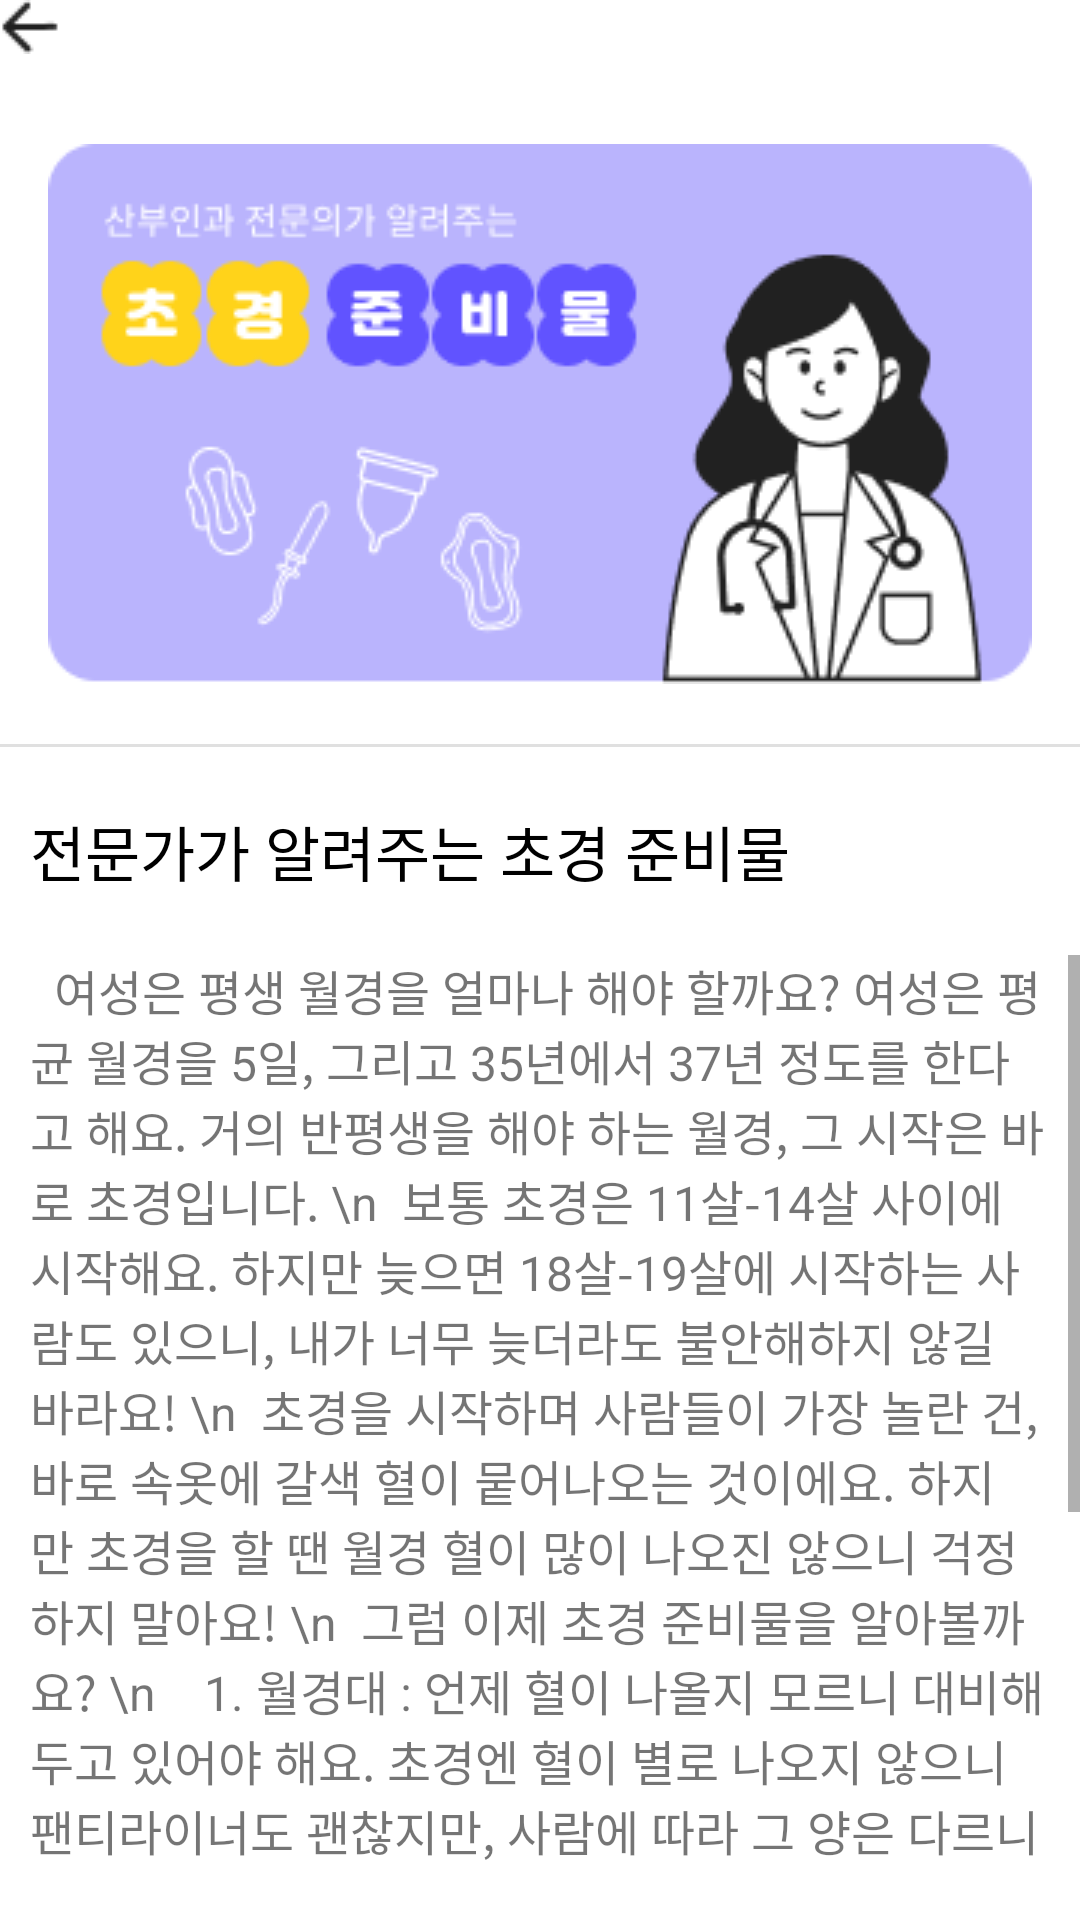

The Android layout XML behind this screen, and the referenced resources:
<!-- AndroidManifest.xml: application theme Theme.Moody -->
<!-- res/layout/activity_home_info.xml -->
<?xml version="1.0" encoding="utf-8"?>
<LinearLayout xmlns:android="http://schemas.android.com/apk/res/android"
    xmlns:app="http://schemas.android.com/apk/res-auto"
    xmlns:tools="http://schemas.android.com/tools"
    android:layout_width="match_parent"
    android:layout_height="match_parent"
    android:orientation="vertical"
    android:layout_marginTop="30sp"
    android:layout_marginStart="20sp"
    android:layout_marginEnd="20sp"
    tools:context=".HomeInfoActivity"
    android:id="@+id/info_layout">

    <ImageButton
        android:id="@+id/info_back_img"
        android:layout_width="wrap_content"
        android:layout_height="wrap_content"
        android:src="@drawable/backward3"
        android:layout_gravity="center_vertical"
        android:background="@android:color/transparent"/>

    <ImageView
        android:layout_width="match_parent"
        android:layout_height="wrap_content"
        android:layout_marginTop="30sp"
        android:src="@drawable/home_info"/>

    <com.google.android.material.divider.MaterialDivider
        android:layout_width="match_parent"
        android:layout_height="wrap_content"
        android:layout_marginTop="20sp"
        android:layout_marginBottom="20sp"/>

    <TextView
        android:layout_width="wrap_content"
        android:layout_height="wrap_content"
        android:text="전문가가 알려주는 초경 준비물"
        android:textColor="@color/gray_10"
        android:textSize="20sp"
        android:layout_marginStart="10sp"
        android:layout_marginEnd="10sp"/>

    <ScrollView
        android:layout_width="match_parent"
        android:layout_height="wrap_content"
        android:layout_marginBottom="20sp"
        android:layout_marginTop="20sp">

        <TextView
            android:layout_width="wrap_content"
            android:layout_height="wrap_content"
            android:layout_marginStart="10sp"
            android:layout_marginEnd="10sp"
            android:textSize="16sp"
            android:text="  여성은 평생 월경을 얼마나 해야 할까요? 여성은 평균 월경을 5일, 그리고 35년에서 37년 정도를 한다고 해요. 거의 반평생을 해야 하는 월경, 그 시작은 바로 초경입니다. \n  보통 초경은 11살-14살 사이에 시작해요. 하지만 늦으면 18살-19살에 시작하는 사람도 있으니, 내가 너무 늦더라도 불안해하지 않길 바라요! \n  초경을 시작하며 사람들이 가장 놀란 건, 바로 속옷에 갈색 혈이 뭍어나오는 것이에요. 하지만 초경을 할 땐 월경 혈이 많이 나오진 않으니 걱정하지 말아요! \n  그럼 이제 초경 준비물을 알아볼까요? \n    1. 월경대 : 언제 혈이 나올지 모르니 대비해두고 있어야 해요. 초경엔 혈이 별로 나오지 않으니 팬티라이너도 괜찮지만, 사람에 따라 그 양은 다르니 꼭 여러 크기의 월경대를 챙기기로 해요. \n    2. 위생 팬티 : 월경 기간에 입는 전용 팬티예요. 일반 면 속옷과는 달리 코팅이 되어 있어 혈이 새도 잘 지워져요. \n    3. 파우치 : 월경대를 넣을 수 있고 쉽게 들고 다니기 위해선 파우치가 필요해요. 이건 선택 사항이니 그저 참고만 해두기로 해요! \n  월경은 부끄럽지도, 창피하지도 않은 자연스러운 현상이에요. 초경이 시작되면 바로 부모님께 도움을 \n요청합시다!" />
    </ScrollView>


</LinearLayout>
<!-- resources referenced by this layout -->
<resources>
  <color name="gray_10">#000000</color>
  <!-- drawable backward3: png bitmap (drawable, 268 bytes) -->
  <!-- drawable home_info: png bitmap (drawable, 16212 bytes) -->
  <style name="Theme.Moody" parent="Theme.MaterialComponents.DayNight.DarkActionBar">
          
          <item name="colorPrimary">  @color/purple_500</item>
          <item name="colorPrimaryVariant">@color/purple_700</item>
          <item name="colorOnPrimary">@color/white</item>
          
          <item name="colorSecondary">@color/teal_200</item>
          <item name="colorSecondaryVariant">@color/teal_700</item>
          <item name="colorOnSecondary">@color/black</item>
          
          <item name="android:statusBarColor">?attr/colorPrimaryVariant</item>
          
      </style>
  <color name="purple_500">#6153FF</color>
  <color name="purple_700">#A49CFF</color>
  <color name="white">#FFFFFF</color>
  <color name="teal_200">#C23535</color>
  <color name="teal_700">#FFD3D3</color>
  <color name="black">#000000</color>
</resources>
